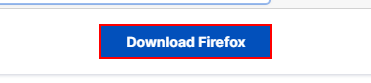
Task: Download and Install Relevant Technologies Based on User Input
Workflow: installFirefox

Step 1: click on the link

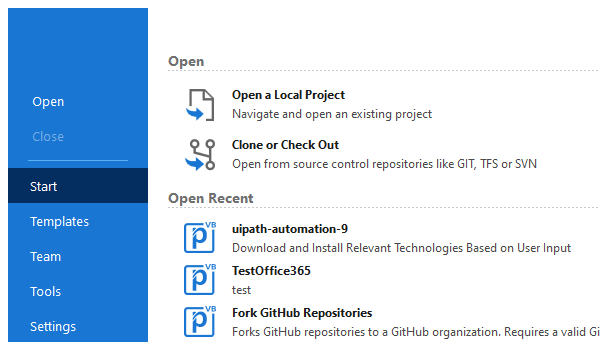
Step 2: Open Application 'uipath.studio.exe uipat...' on the element in window 'UiPath Studio*' (uipath.studio.exe)

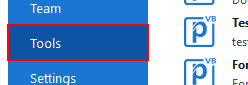
Step 3: click on 'page tab  Tools'

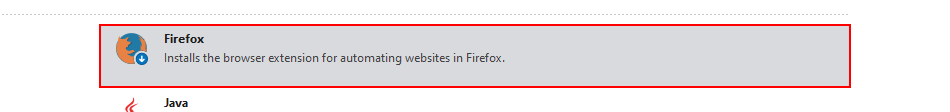
Step 4: click on 'push button  Firefox'

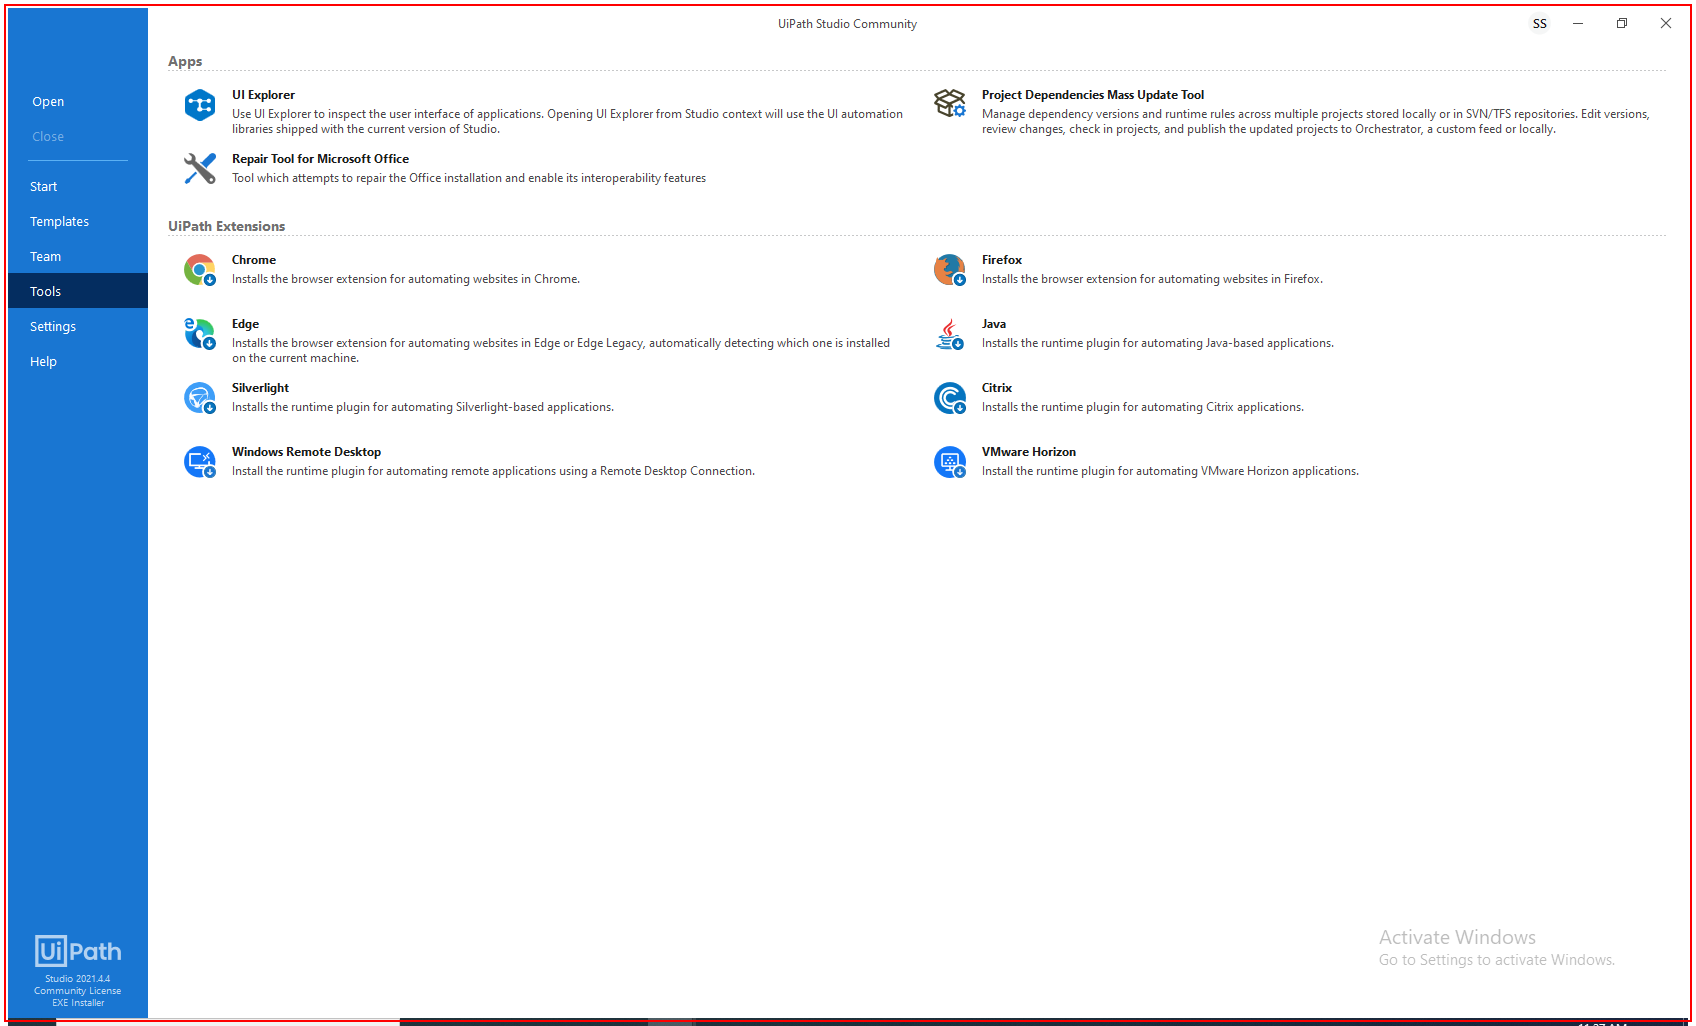
Step 5: Close Application 'uipath.studio.exe UiPath'

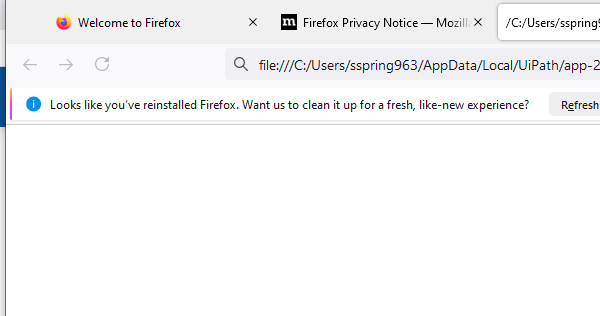
Step 6: Attach Browser 'firefox.exe  New Tab' in window '/C:/Users/[user]' (firefox.exe)

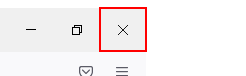
Step 7: click on the button 'Close' in window '/C:/Users/[user]' (firefox.exe)